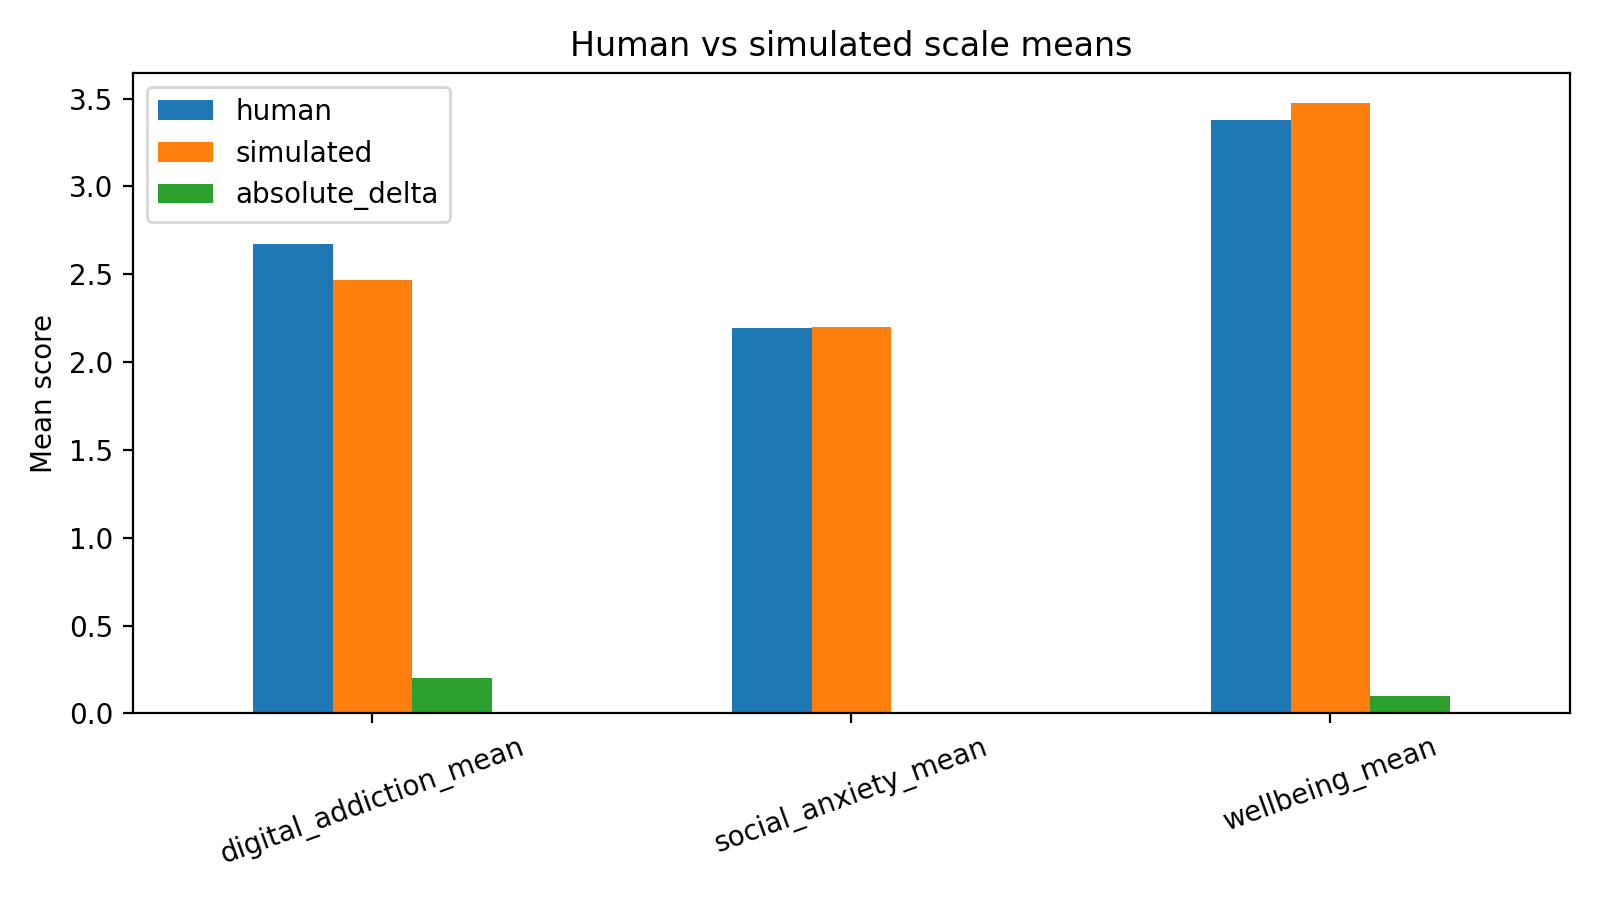

Values plotted in this chart, from the file beside it:
scale, human, simulated, absolute_delta
digital_addiction_mean, 2.674, 2.469, 0.2044
social_anxiety_mean, 2.195, 2.199, 0.003342
wellbeing_mean, 3.377, 3.474, 0.09743
